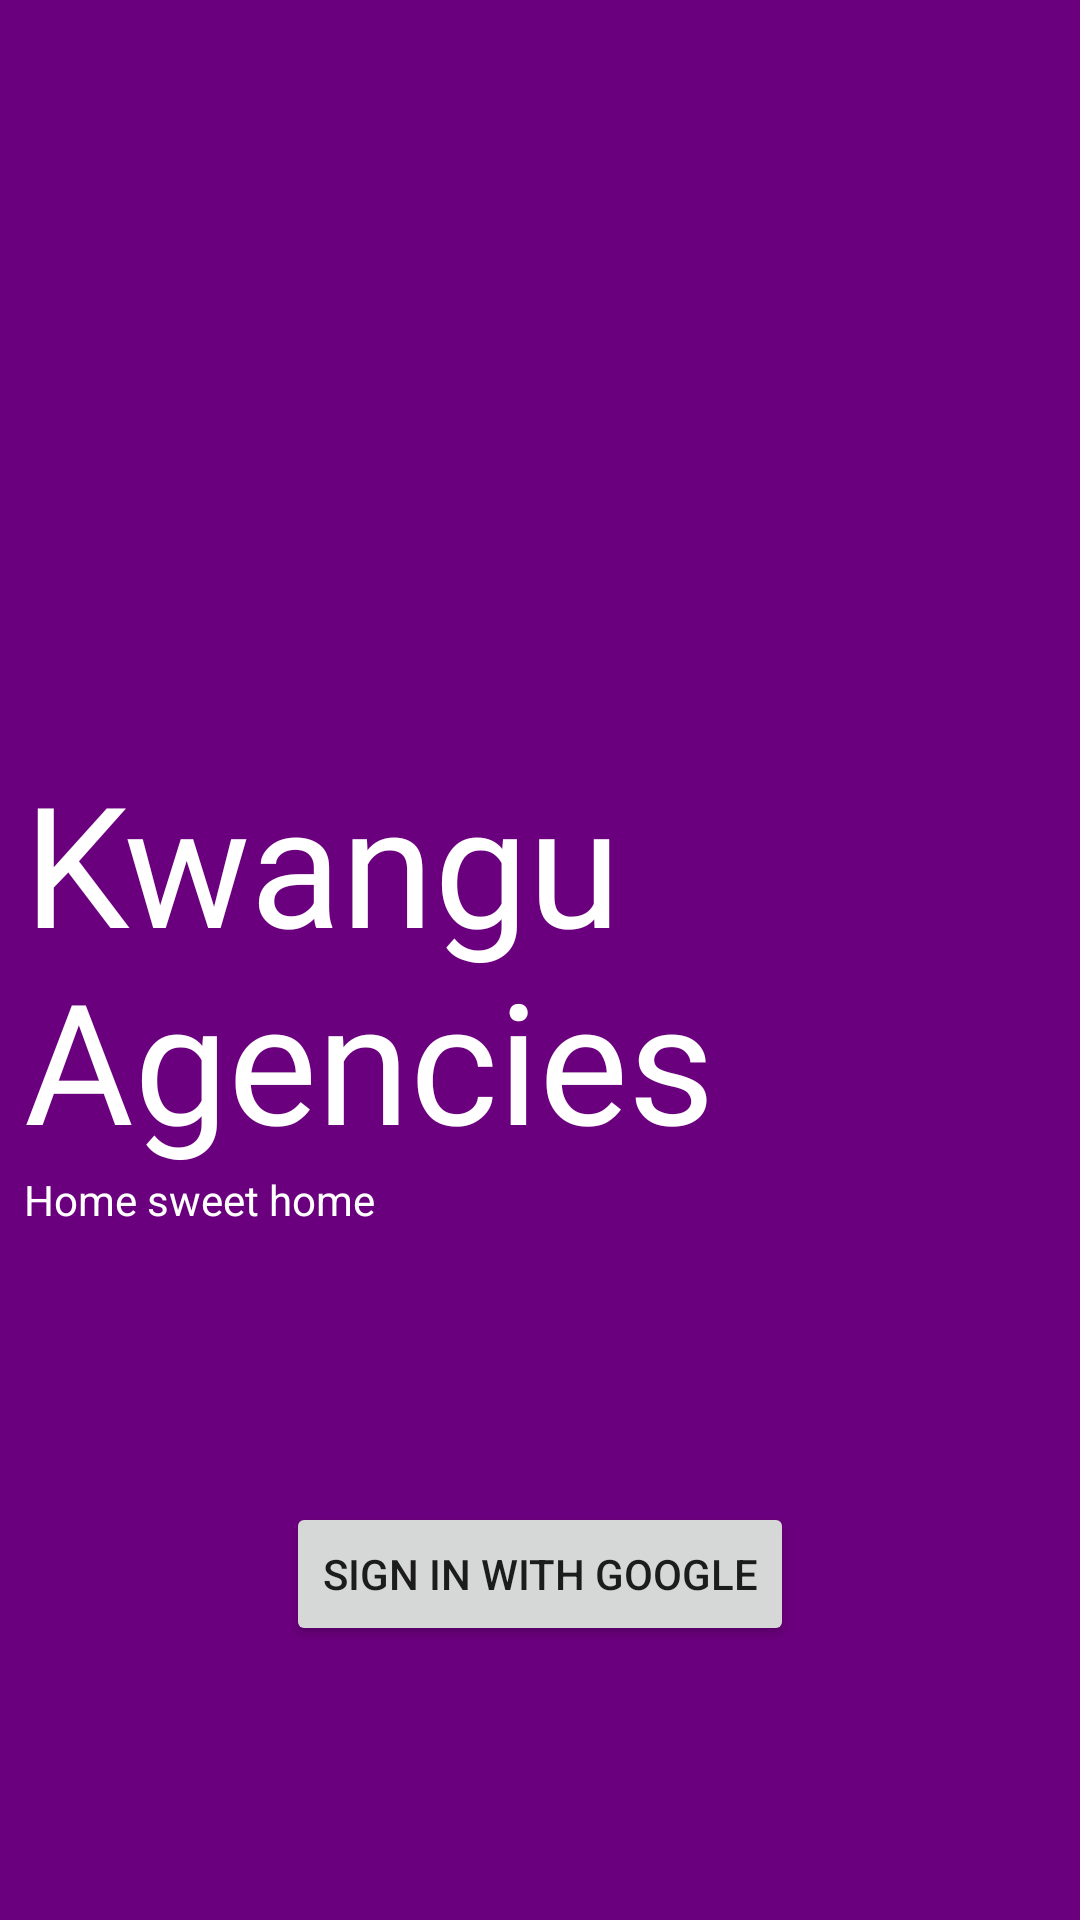

The Android layout XML behind this screen, and the referenced resources:
<!-- AndroidManifest.xml: application theme Theme.MyKeja -->
<!-- res/layout/activity_splash_screen.xml -->
<?xml version="1.0" encoding="utf-8"?>
<androidx.constraintlayout.widget.ConstraintLayout xmlns:android="http://schemas.android.com/apk/res/android"
    xmlns:app="http://schemas.android.com/apk/res-auto"
    xmlns:tools="http://schemas.android.com/tools"
    android:layout_width="match_parent"
    android:layout_height="match_parent"
    android:background="@color/purple_700"
    tools:context=".SplashScreenActivity">

    <TextView
        android:id="@+id/textView3"
        android:layout_width="wrap_content"
        android:layout_height="wrap_content"
        android:layout_marginStart="8dp"
        android:layout_marginTop="8dp"
        android:layout_marginEnd="8dp"
        android:layout_marginBottom="8dp"
        android:fontFamily="@font/abril_fatface"
        android:text="@string/app_name"
        android:textAppearance="@style/TextAppearance.AppCompat.Display3"
        android:textColor="@color/white"
        app:layout_constraintBottom_toBottomOf="parent"
        app:layout_constraintEnd_toEndOf="parent"
        app:layout_constraintHorizontal_bias="0.0"
        app:layout_constraintStart_toStartOf="parent"
        app:layout_constraintTop_toTopOf="parent" />

    <TextView
        android:id="@+id/textView4"
        android:layout_width="wrap_content"
        android:layout_height="wrap_content"
        android:textColor="@color/white"
        app:layout_constraintEnd_toEndOf="@+id/textView3"
        app:layout_constraintHorizontal_bias="0.0"
        app:layout_constraintStart_toStartOf="@+id/textView3"
        app:layout_constraintTop_toBottomOf="@+id/textView3"
        android:text="Home sweet home" />

    <Button
        android:id="@+id/buttonSignInWithGoogle"
        android:layout_width="wrap_content"
        android:layout_height="wrap_content"
        android:text="Sign In with Google"
        app:layout_constraintBottom_toBottomOf="parent"
        app:layout_constraintEnd_toEndOf="parent"
        app:layout_constraintStart_toStartOf="parent"
        app:layout_constraintTop_toBottomOf="@+id/textView4" />

</androidx.constraintlayout.widget.ConstraintLayout>
<!-- resources referenced by this layout -->
<resources>
  <color name="purple_700">#6B007E</color>
  <color name="white">#FFFFFFFF</color>
  <string name="app_name">Kwangu Agencies</string>
  <style name="Theme.MyKeja" parent="Theme.MaterialComponents.DayNight.NoActionBar">
          
          <item name="colorPrimary">@color/purple_500</item>
          <item name="colorPrimaryVariant">@color/purple_700</item>
          <item name="colorOnPrimary">@color/white</item>
          
          <item name="colorSecondary">@color/teal_200</item>
          <item name="colorSecondaryVariant">@color/teal_700</item>
          <item name="colorOnSecondary">@color/black</item>
          
          <item name="android:statusBarColor" tools:targetApi="l">?attr/colorPrimaryVariant</item>
          
      </style>
  <color name="purple_500">#9C27B0</color>
  <color name="teal_200">#FF5722</color>
  <color name="teal_700">#D53300</color>
  <color name="black">#FF000000</color>
</resources>
